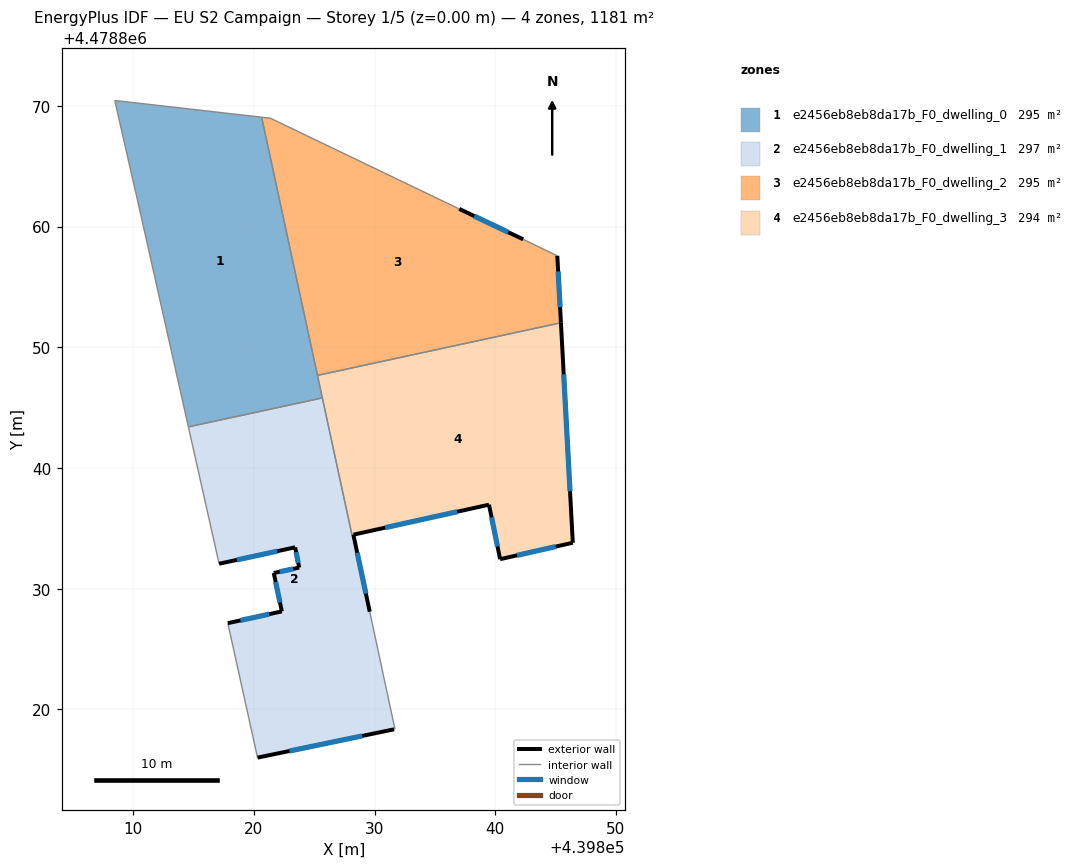
=== STOREY PLAN SPEC (per zone: floor XY polygon, exterior-wall plan segments, windows/doors) ===
zone 1: e2456eb8eb8da17b_F0_dwelling_0  (295.2 m²)
  floor: (439820.64, 4478869.07) (439825.67, 4478845.80) (439814.57, 4478843.40) (439810.63, 4478860.96) (439808.47, 4478870.45)
  interior walls: 6
zone 2: e2456eb8eb8da17b_F0_dwelling_1  (296.8 m²)
  floor: (439825.67, 4478845.80) (439828.13, 4478834.45) (439828.24, 4478834.47) (439829.60, 4478828.09) (439831.69, 4478818.36) (439831.61, 4478818.34) (439820.30, 4478816.00) (439817.84, 4478827.14) (439822.32, 4478828.12) (439821.65, 4478831.30) (439823.75, 4478831.75) (439823.42, 4478833.42) (439817.11, 4478832.07) (439814.57, 4478843.40)
  exterior wall: (439820.30, 4478816.00) – (439831.61, 4478818.34)  [11.6 m]
    window: (439822.95, 4478816.55) – (439828.96, 4478817.79)  [9.8 m²]
  exterior wall: (439822.32, 4478828.12) – (439817.84, 4478827.14)  [4.6 m]
    window: (439821.27, 4478827.89) – (439818.89, 4478827.37)  [3.9 m²]
  exterior wall: (439821.65, 4478831.30) – (439822.32, 4478828.12)  [3.3 m]
    window: (439821.80, 4478830.55) – (439822.16, 4478828.86)  [2.8 m²]
  exterior wall: (439823.75, 4478831.75) – (439821.65, 4478831.30)  [2.2 m]
    window: (439823.26, 4478831.64) – (439822.14, 4478831.40)  [1.8 m²]
  exterior wall: (439823.42, 4478833.42) – (439823.75, 4478831.75)  [1.7 m]
    window: (439823.50, 4478833.03) – (439823.67, 4478832.14)  [1.5 m²]
  exterior wall: (439817.11, 4478832.07) – (439823.42, 4478833.42)  [6.4 m]
    window: (439818.59, 4478832.38) – (439821.94, 4478833.11)  [5.5 m²]
  exterior wall: (439829.60, 4478828.09) – (439828.24, 4478834.47)  [6.5 m]
    window: (439829.28, 4478829.58) – (439828.56, 4478832.98)  [5.5 m²]
  interior walls: 7
zone 3: e2456eb8eb8da17b_F0_dwelling_2  (295.2 m²)
  floor: (439842.31, 4478858.95) (439845.14, 4478857.58) (439845.44, 4478852.03) (439825.27, 4478847.67) (439820.64, 4478869.07) (439821.36, 4478868.99) (439837.02, 4478861.47)
  exterior wall: (439845.44, 4478852.03) – (439845.14, 4478857.58)  [5.6 m]
    window: (439845.37, 4478853.33) – (439845.21, 4478856.28)  [4.7 m²]
  exterior wall: (439842.31, 4478858.95) – (439837.02, 4478861.47)  [5.9 m]
    window: (439841.07, 4478859.54) – (439838.26, 4478860.88)  [5.0 m²]
  interior walls: 5
zone 4: e2456eb8eb8da17b_F0_dwelling_3  (293.7 m²)
  floor: (439845.44, 4478852.03) (439846.42, 4478833.80) (439840.40, 4478832.44) (439839.48, 4478836.96) (439828.25, 4478834.47) (439828.13, 4478834.45) (439825.27, 4478847.67)
  exterior wall: (439846.42, 4478833.80) – (439845.44, 4478852.03)  [18.3 m]
    window: (439846.19, 4478838.07) – (439845.67, 4478847.77)  [15.5 m²]
  exterior wall: (439840.40, 4478832.44) – (439846.42, 4478833.80)  [6.2 m]
    window: (439841.81, 4478832.76) – (439845.01, 4478833.49)  [5.2 m²]
  exterior wall: (439839.48, 4478836.96) – (439840.40, 4478832.44)  [4.6 m]
    window: (439839.70, 4478835.90) – (439840.19, 4478833.50)  [3.9 m²]
  exterior wall: (439828.25, 4478834.47) – (439839.48, 4478836.96)  [11.5 m]
    window: (439830.88, 4478835.06) – (439836.85, 4478836.38)  [9.8 m²]
  interior walls: 4

=== DERIVED (storey summary) ===
Building: EU S2 Campaign
Storey: 1 of 5  (floor level z = 0.00 m)
Storey gross floor area: 1180.9 m²
Zones on this storey: 4
  - e2456eb8eb8da17b_F0_dwelling_0: floor 295.2 m²
  - e2456eb8eb8da17b_F0_dwelling_1: floor 296.8 m²; exterior wall 36.2 m (108.7 m²); 7 window(s) 30.7 m²; WWR 28.3%
  - e2456eb8eb8da17b_F0_dwelling_2: floor 295.2 m²; exterior wall 11.4 m (34.3 m²); 2 window(s) 9.7 m²; WWR 28.3%
  - e2456eb8eb8da17b_F0_dwelling_3: floor 293.7 m²; exterior wall 40.5 m (121.6 m²); 4 window(s) 34.4 m²; WWR 28.3%
Zone adjacency (shared interzone walls):
  - e2456eb8eb8da17b_F0_dwelling_0 ↔ e2456eb8eb8da17b_F0_dwelling_1
  - e2456eb8eb8da17b_F0_dwelling_0 ↔ e2456eb8eb8da17b_F0_dwelling_2
  - e2456eb8eb8da17b_F0_dwelling_0 ↔ e2456eb8eb8da17b_F0_dwelling_3
  - e2456eb8eb8da17b_F0_dwelling_1 ↔ e2456eb8eb8da17b_F0_dwelling_3
  - e2456eb8eb8da17b_F0_dwelling_2 ↔ e2456eb8eb8da17b_F0_dwelling_3